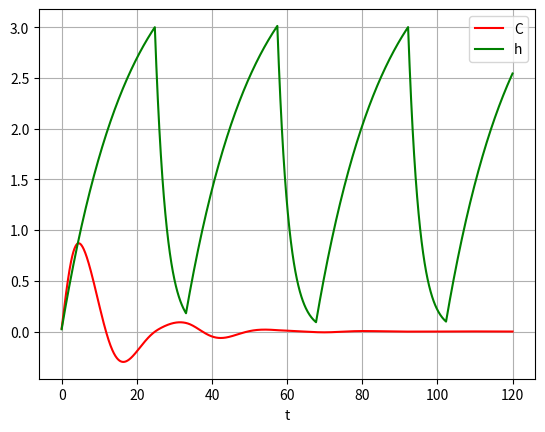

This chart was generated by the following Python code:
import numpy as np
import matplotlib.pyplot as plt
carray = []
c2array = []
tarray = []
harray = []
sumhcarray = []

def eulers():
    dt = 0.1 # hr
    t=0
    i=0
    c=0
    mu = .3
    c2=-1
    hasy=4
    h0=1
    t0=16
    xs=3
    xw=18
    thresh=3
    sleepstatus=1
    h=0
    omega=(2*np.pi)/24
    u=.01
    
    while t<=120:
        dcdt = mu*(c*omega**2-(1/3)*c**3-c2)
        dc2dt = ((1/mu)*c)*omega**2
        c=c+dcdt*dt
        c2=c2+dc2dt*dt
        c=c*np.e**(-h*u)
        if (h-c>=thresh and sleepstatus==1):
            sleepstatus=0
            print(t,sleepstatus)
        elif(np.abs(h-c)<.1 and sleepstatus==0):
            sleepstatus=1
            print(t,sleepstatus)
        
        if(sleepstatus==1):
            dhdt=(-h/xw)+(hasy/xw)
        else:
            dhdt=(-h/xs)
            
        h=h+dhdt*dt
        
        harray.append(h)    
        carray.append(c)
        c2array.append(c2)
        tarray.append(t)
        sumhcarray.append(h+c)
        t=t+dt
        i=i+1
        
eulers()
#plt.plot(tarray,sumhcarray,'purple',label='hc')
plt.plot(tarray,carray,'r',label='C')
plt.plot(tarray,harray,'g',label='h')
plt.legend(loc='best')
plt.xlabel('t')
plt.grid()
plt.savefig("test.svg")
#call function
